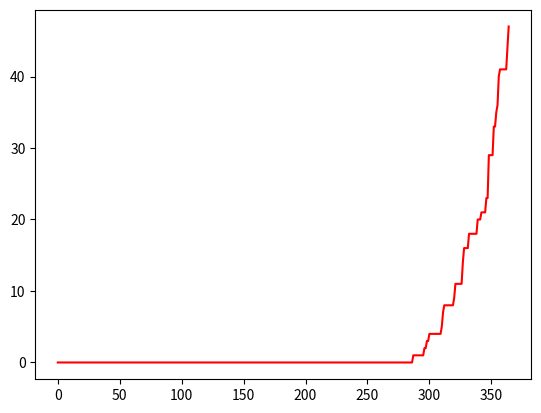

Source code (Python):
import random
from math import floor
from pandas import DataFrame
import matplotlib.pyplot as plt

# 当发现疫情时，我们以一个防范区的范围为 S；即只考虑该防范区内的范围

# 以下是可以调整的参数
timeLength = 365  # 观测时长
# 病毒特性
R0 = 10  # 直接感染率
deathRate = 35/100000
vaccineProtectionRate = 0.3  # 疫苗防护率
asymptomaticRate = 0.9  # 无症状比例
infectedAgainRate = 0.01
lengthOfIncubationPeriod = 10  # 潜伏期长度, FIXME: 下面改了
lengthOfTreatment = 14  # 治疗时间
asymptomaticToDiagnosedRate = 0.0005  # 每天无症状向确诊转变的概率，注意和 asymptomaticRate 的关系
# 政策措施
frequencyOfTesting = 1  # 核酸检测频率
useLockdown = False  # 发现病例时是否封控
fkProportion = 1  # 封控区占比
gkProportion = 0.0
ffProportion = 0.0  # 用上面两个减去，程序中没有用到
fkLeastTime = 7  # 连续多少天没病例就可以解除封控
vaccineRate = 0.7  # 疫苗接种比率
# 其他
Rfk = 0.05  # 封控区感染率是普通感染率的比重（实际感染率 R0 * Rfk， 下同)
Rgk = 0.5  # 管控区感染率
Rff = 0.7  # 防范区感染率
testValidityRate = 0.73  # 核酸检测有效率 FIXME: 0.73
lengthToHospital = 3  # 确诊患者从发病到去医院的时长

firstInfected = 50  # 最开始的无症状感染者
totalHealthyPeople = 25000000

# ----------------------------------------------------------------------------------------------------

# **以下初始化参数，请不要动**
S = [totalHealthyPeople] * (timeLength + lengthOfTreatment * 3)  # 易感人群【位于普通区，没打疫苗】
Sfk = [0] * (timeLength + lengthOfTreatment * 3)  # 封控区人数
Sgk = [0] * (timeLength + lengthOfTreatment * 3)  # 管控区人数
Sff = [0] * (timeLength + lengthOfTreatment * 3)  # 防范区人数
E = [0] * (timeLength + lengthOfTreatment * 3)  # 潜伏期人群
P = [0] * (timeLength + lengthOfTreatment * 3)  # 确诊患者
I = [0] * (timeLength + lengthOfTreatment * 3)  # 无症状患者
I[0] = firstInfected
R = [0] * (timeLength + lengthOfTreatment * 3)  # 康复人群（可能再次感染）
D = [0] * (timeLength + lengthOfTreatment * 3)  # 死亡人数
Q = [0] * (timeLength + lengthOfTreatment * 3)  # 隔离人群（居家隔离或方舱隔离）
Qh = [0] * (timeLength + lengthOfTreatment * 3)  # 医院隔离人数
getI = [0] * (timeLength + lengthOfTreatment * 3)  # 医疗机构获得的无症状数据
getP = [0] * (timeLength + lengthOfTreatment * 3)  # 医疗机构获得的确诊数据

testDate = 0  # 核酸检测时间是否到 核酸检测频率
toInfect = [0] * (timeLength + lengthOfTreatment * 3)
pToHospital = [0] * (timeLength + lengthOfTreatment * 3)
hospitalToR = [0] * (timeLength + lengthOfTreatment * 3)
qhToR = [0] * (timeLength + lengthOfTreatment * 3)
qhToD = [0] * (timeLength + lengthOfTreatment * 3)
qtoR = [0] * (timeLength + lengthOfTreatment * 3)
noCasesDays = 0
inLockdown = False

for i in range(1, timeLength + 1):
    # 初始化数据
    testDate += 1
    totalInitReinfected = random.randint(0, floor(R[i-1] * infectedAgainRate * 2))
    lengthOfIncubationPeriod = random.randint(3, 18)

    S[i] = S[i - 1]  # S 为所有可能感染的人群数量
    Sfk[i] = Sfk[i - 1]
    Sgk[i] = Sgk[i - 1]
    Sff[i] = Sff[i - 1]
    E[i] = E[i - 1]
    I[i] = I[i - 1]
    P[i] = P[i - 1]
    Q[i] = Q[i - 1]
    Qh[i] = Qh[i - 1]
    R[i] = R[i - 1]
    D[i] = D[i - 1]
    totalS = S[i] + Sgk[i] + Sfk[i] + Sff[i] + totalInitReinfected  # 所有可以被感染的人数

    # 首先是感染进入潜伏期
    totalInitInfected = floor((P[i] + I[i]) * R0 * (1 - vaccineProtectionRate) * (1 - vaccineRate))  # 如果没有任何措施，会感染的人数
    if totalS > 0:
        peopleInfectedFK = floor(totalInitInfected * Sfk[i] / totalS * Rfk)
        if peopleInfectedFK > Sfk[i]:
            peopleInfectedFK = Sfk[i]
        peopleInfectedGK = floor(totalInitInfected * Sgk[i] / totalS * Rgk)
        if peopleInfectedGK > Sgk[i]:
            peopleInfectedGK = Sgk[i]
        peopleInfectedFF = floor(totalInitInfected * Sff[i] / totalS * Rff)
        if peopleInfectedFF > Sff[i]:
            peopleInfectedFF = Sff[i]
        peopleInfectedNormal = floor(totalInitInfected * S[i] / totalS)
        if peopleInfectedNormal > S[i]:
            peopleInfectedNormal = S[i]
        E[i] += peopleInfectedFF + peopleInfectedGK + peopleInfectedFK + peopleInfectedNormal
        toInfect[
            i + lengthOfIncubationPeriod] += peopleInfectedFF + peopleInfectedGK + peopleInfectedFK + peopleInfectedNormal  # 在 i + lengthOfIncubationPeriod 需要转入确诊的人数
        Sfk[i] -= peopleInfectedFK
        Sgk[i] -= peopleInfectedGK
        Sff[i] -= peopleInfectedFF
        S[i] -= peopleInfectedNormal

        # 考虑再次感染
        if totalInitReinfected > 0:
            if inLockdown:
                # 治愈者在封控区：
                tempReinfected = floor(totalInitInfected * totalInitReinfected * fkProportion / totalS * Rfk)
                if tempReinfected > floor(totalInitReinfected * fkProportion):
                    tempReinfected = floor(totalInitReinfected * fkProportion)
                toInfect[i+lengthOfIncubationPeriod] += tempReinfected
                E[i] += tempReinfected
                R[i] -= tempReinfected
                # 治愈者在管控区
                tempReinfected = floor(totalInitInfected * totalInitReinfected * gkProportion / totalS * Rgk)
                if tempReinfected > floor(totalInitReinfected * gkProportion):
                    tempReinfected = floor(totalInitReinfected * gkProportion)
                toInfect[i + lengthOfIncubationPeriod] += tempReinfected
                E[i] += tempReinfected
                R[i] -= tempReinfected
                # 治愈者在防范区
                tempReinfected = floor(totalInitInfected * totalInitReinfected * ffProportion / totalS * Rff)
                if tempReinfected > floor(totalInitReinfected * ffProportion):
                    tempReinfected = floor(totalInitReinfected * ffProportion)
                toInfect[i + lengthOfIncubationPeriod] += tempReinfected
                E[i] += tempReinfected
                R[i] -= tempReinfected
            else:
                tempReinfected = floor(totalInitInfected * totalInitReinfected / totalS)
                if tempReinfected > floor(totalInitReinfected * ffProportion):
                    tempReinfected = floor(totalInitReinfected * ffProportion)
                toInfect[i + lengthOfIncubationPeriod] += tempReinfected
                E[i] += tempReinfected
                R[i] -= tempReinfected

    # # 无症状向确诊转变
    # if floor(I[i] * asymptomaticToDiagnosedRate) > 0:
    #     P[i] += floor(I[i] * asymptomaticToDiagnosedRate)
    #     I[i] -= floor(I[i] * asymptomaticToDiagnosedRate)
    #     pToHospital[i + (lengthToHospital if not inLockdown else random.randint(1, 2))] += floor(I[i] * asymptomaticToDiagnosedRate)
    #     print("------------DEBUG:", floor(I[i] * asymptomaticToDiagnosedRate))
    #     # 封控时间 患者会更快去医院，不受核酸结果有效率影响

    # 潜伏期转入确诊或无症状
    if toInfect[i] > 0:
        I[i] += floor(toInfect[i] * asymptomaticRate)
        P[i] += toInfect[i] - floor(toInfect[i] * asymptomaticRate)
        E[i] -= toInfect[i]
        pToHospital[i + (lengthToHospital if not inLockdown else random.randint(0, 2))] += toInfect[i] - floor(toInfect[i] * asymptomaticRate)

    print("------------------------------------------------------")
    print(i, "可感染人数:", S[i] + Sfk[i] + Sgk[i] + Sff[i], "确诊病例:", P[i], "无症状：", I[i], "潜伏期：", E[i], "医院人数：", Qh[i],
          "方舱医院人数：", Q[i], "治愈：", R[i], "死亡：", D[i])

    # 确诊病例去医院
    if pToHospital[i] > 0:
        Qh[i] += pToHospital[i]
        P[i] -= pToHospital[i]
        qhToD[i + random.randint(1, lengthOfTreatment)] += floor(pToHospital[i] * deathRate)
        qhToR[i + lengthOfTreatment] += pToHospital[i] - floor(pToHospital[i] * deathRate)
        getP[i] += pToHospital[i]  # 医疗机构获得
        print("第", i, "天: 新增确诊病例", pToHospital[i], "例.")
        # TODO: 政策响应
        if not inLockdown and useLockdown:
            print("开始封控")
            inLockdown = True
            Sfk[i] = floor(S[i] * fkProportion)
            Sgk[i] = floor(S[i] * gkProportion)
            Sff[i] = S[i] - Sfk[i] - Sgk[i]
            S[i] = 0

    if qhToD[i] > 0:
        Qh[i] -= qhToD[i]
        D[i] += qhToD[i]
        print("第", i, "天: 新增死亡病例", round(qhToD[i]), "例.")

    if qhToR[i] > 0:
        Qh[i] -= qhToR[i]
        R[i] += qhToR[i]
        print("第", i, "天: 治愈确诊病例", round(qhToR[i]), "例.")

    if qtoR[i] > 0:
        Q[i] -= qtoR[i]
        R[i] += qtoR[i]
        print("第", i, "天: 无症状感染者解除隔离", round(qtoR[i]), "例.")

    # 全域规模的核酸检测
    if testDate % frequencyOfTesting == 0 or inLockdown:
        # getPositive = 0
        # for j in range(0, I[i]):
        #     if random.random() < testValidityRate:
        #         getPositive += 1
        getPositive = floor(I[i] * testValidityRate)
        if getPositive == I[i] - 1:
            temp = random.random()
            if temp < testValidityRate:
                getPositive += 1

        I[i] -= getPositive
        Q[i] += getPositive
        qtoR[i + lengthOfTreatment] += getPositive

        if inLockdown and getPositive == 0:
            noCasesDays += 1
            if noCasesDays >= fkLeastTime:
                inLockdown = False
                S[i] = Sgk[i] + Sfk[i] + Sff[i]
                Sgk[i] = 0
                Sfk[i] = 0
                Sff[i] = 0
                noCasesDays = 0

        if inLockdown and getPositive != 0:
            noCasesDays = 0

        if round(getPositive) > 0 or inLockdown:
            print("第", i, "天: 在全域核酸检测中，发现无症状感染者", round(getPositive), "例.")
            getI[i] += getPositive  # 医疗机构获得

        if not inLockdown and getPositive > 0 and useLockdown:
            print("开始封控")
            inLockdown = True
            Sfk[i] = floor(S[i] * fkProportion)
            Sgk[i] = floor(S[i] * gkProportion)
            Sff[i] = S[i] - Sfk[i] - Sgk[i]
            S[i] = 0

# ----------------------------------------------------------------------------------------------------

data = {
    "实际确诊人数": P,
    "实际无症状人数": I,  # 请注意，每天实际的无症状是减去了当日发现的病例的
    "检测确诊人数": getP,
    "检测无症状人数": getI,
    "医院人数": Qh,
    "方舱医院人数": Q,
    "康复人数": R,
    "死亡人数": D,
    "未感染普通区人数": S,
    "未感染封控区人数": Sfk,
    "未感染管控区人数": Sgk,
    "未感染防范区人数": Sff
}
# dataFrame 即最后返回结果，包含以上信息
dataFrame = DataFrame(data)
dataFrame[:timeLength].to_csv("result.csv")  # 保存 .csv 文件

# 绘图，下图是一个简单样例，不是最终版本
dayPlot = 365

plt.plot(range(dayPlot), D[0:dayPlot], color="r")
# plt.plot(range(dayPlot), Q[0:dayPlot], color="b")
plt.show()
